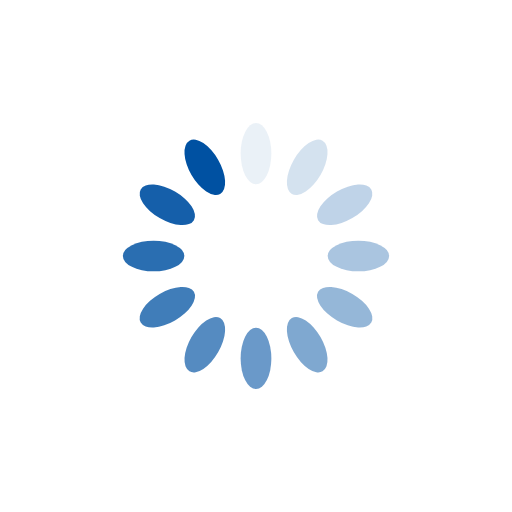
t = 0.00 s
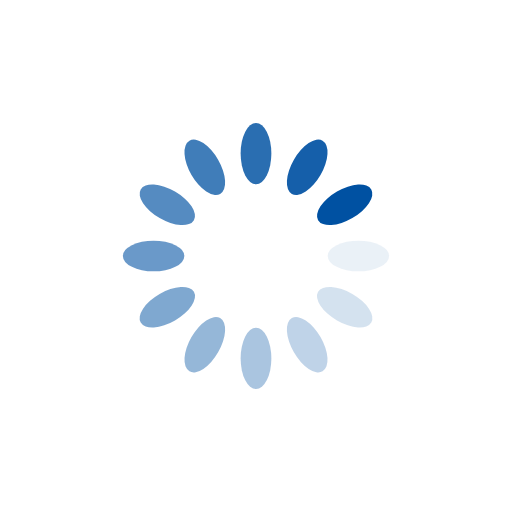
t = 0.25 s
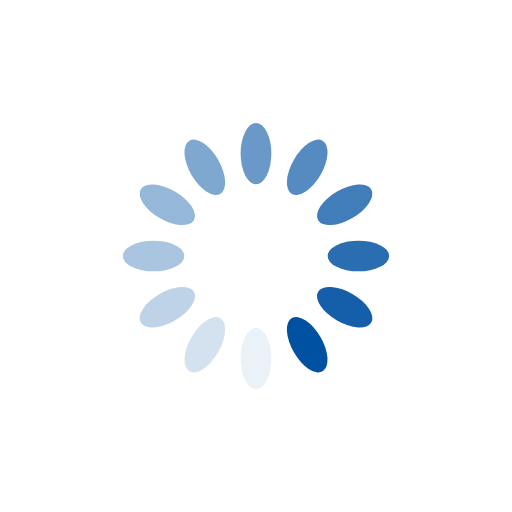
t = 0.50 s
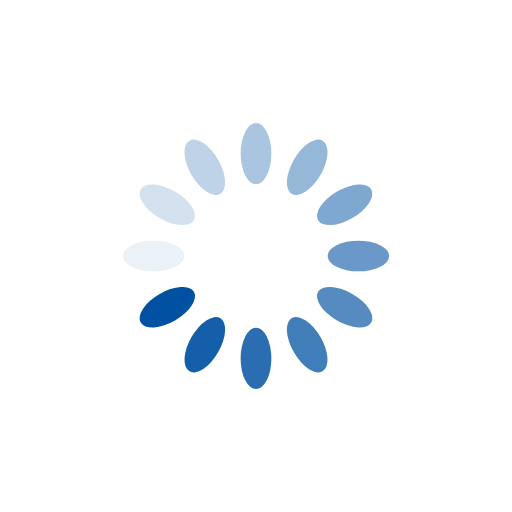
t = 0.75 s

The animated SVG that drew these frames (rendered in a browser with its animation timeline set to each time). Animation: 12 SMIL elements (animate=12); one cycle of 1.00 s, repeats indefinitely.

<?xml version="1.0" encoding="utf-8"?>
<svg xmlns="http://www.w3.org/2000/svg" xmlns:xlink="http://www.w3.org/1999/xlink" style="margin: auto; background: rgb(255, 255, 255); display: block; shape-rendering: auto; animation-play-state: running; animation-delay: 0s;" width="200px" height="200px" viewBox="0 0 100 100" preserveAspectRatio="xMidYMid">
<g transform="rotate(0 50 50)" style="animation-play-state: running; animation-delay: 0s;">
  <rect x="47" y="24" rx="3" ry="6" width="6" height="12" fill="#0051a2" style="animation-play-state: running; animation-delay: 0s;">
    <animate attributeName="opacity" values="1;0" keyTimes="0;1" dur="1s" begin="-0.9166666666666666s" repeatCount="indefinite" style="animation-play-state: running; animation-delay: 0s;"></animate>
  </rect>
</g><g transform="rotate(30 50 50)" style="animation-play-state: running; animation-delay: 0s;">
  <rect x="47" y="24" rx="3" ry="6" width="6" height="12" fill="#0051a2" style="animation-play-state: running; animation-delay: 0s;">
    <animate attributeName="opacity" values="1;0" keyTimes="0;1" dur="1s" begin="-0.8333333333333334s" repeatCount="indefinite" style="animation-play-state: running; animation-delay: 0s;"></animate>
  </rect>
</g><g transform="rotate(60 50 50)" style="animation-play-state: running; animation-delay: 0s;">
  <rect x="47" y="24" rx="3" ry="6" width="6" height="12" fill="#0051a2" style="animation-play-state: running; animation-delay: 0s;">
    <animate attributeName="opacity" values="1;0" keyTimes="0;1" dur="1s" begin="-0.75s" repeatCount="indefinite" style="animation-play-state: running; animation-delay: 0s;"></animate>
  </rect>
</g><g transform="rotate(90 50 50)" style="animation-play-state: running; animation-delay: 0s;">
  <rect x="47" y="24" rx="3" ry="6" width="6" height="12" fill="#0051a2" style="animation-play-state: running; animation-delay: 0s;">
    <animate attributeName="opacity" values="1;0" keyTimes="0;1" dur="1s" begin="-0.6666666666666666s" repeatCount="indefinite" style="animation-play-state: running; animation-delay: 0s;"></animate>
  </rect>
</g><g transform="rotate(120 50 50)" style="animation-play-state: running; animation-delay: 0s;">
  <rect x="47" y="24" rx="3" ry="6" width="6" height="12" fill="#0051a2" style="animation-play-state: running; animation-delay: 0s;">
    <animate attributeName="opacity" values="1;0" keyTimes="0;1" dur="1s" begin="-0.5833333333333334s" repeatCount="indefinite" style="animation-play-state: running; animation-delay: 0s;"></animate>
  </rect>
</g><g transform="rotate(150 50 50)" style="animation-play-state: running; animation-delay: 0s;">
  <rect x="47" y="24" rx="3" ry="6" width="6" height="12" fill="#0051a2" style="animation-play-state: running; animation-delay: 0s;">
    <animate attributeName="opacity" values="1;0" keyTimes="0;1" dur="1s" begin="-0.5s" repeatCount="indefinite" style="animation-play-state: running; animation-delay: 0s;"></animate>
  </rect>
</g><g transform="rotate(180 50 50)" style="animation-play-state: running; animation-delay: 0s;">
  <rect x="47" y="24" rx="3" ry="6" width="6" height="12" fill="#0051a2" style="animation-play-state: running; animation-delay: 0s;">
    <animate attributeName="opacity" values="1;0" keyTimes="0;1" dur="1s" begin="-0.4166666666666667s" repeatCount="indefinite" style="animation-play-state: running; animation-delay: 0s;"></animate>
  </rect>
</g><g transform="rotate(210 50 50)" style="animation-play-state: running; animation-delay: 0s;">
  <rect x="47" y="24" rx="3" ry="6" width="6" height="12" fill="#0051a2" style="animation-play-state: running; animation-delay: 0s;">
    <animate attributeName="opacity" values="1;0" keyTimes="0;1" dur="1s" begin="-0.3333333333333333s" repeatCount="indefinite" style="animation-play-state: running; animation-delay: 0s;"></animate>
  </rect>
</g><g transform="rotate(240 50 50)" style="animation-play-state: running; animation-delay: 0s;">
  <rect x="47" y="24" rx="3" ry="6" width="6" height="12" fill="#0051a2" style="animation-play-state: running; animation-delay: 0s;">
    <animate attributeName="opacity" values="1;0" keyTimes="0;1" dur="1s" begin="-0.25s" repeatCount="indefinite" style="animation-play-state: running; animation-delay: 0s;"></animate>
  </rect>
</g><g transform="rotate(270 50 50)" style="animation-play-state: running; animation-delay: 0s;">
  <rect x="47" y="24" rx="3" ry="6" width="6" height="12" fill="#0051a2" style="animation-play-state: running; animation-delay: 0s;">
    <animate attributeName="opacity" values="1;0" keyTimes="0;1" dur="1s" begin="-0.16666666666666666s" repeatCount="indefinite" style="animation-play-state: running; animation-delay: 0s;"></animate>
  </rect>
</g><g transform="rotate(300 50 50)" style="animation-play-state: running; animation-delay: 0s;">
  <rect x="47" y="24" rx="3" ry="6" width="6" height="12" fill="#0051a2" style="animation-play-state: running; animation-delay: 0s;">
    <animate attributeName="opacity" values="1;0" keyTimes="0;1" dur="1s" begin="-0.08333333333333333s" repeatCount="indefinite" style="animation-play-state: running; animation-delay: 0s;"></animate>
  </rect>
</g><g transform="rotate(330 50 50)" style="animation-play-state: running; animation-delay: 0s;">
  <rect x="47" y="24" rx="3" ry="6" width="6" height="12" fill="#0051a2" style="animation-play-state: running; animation-delay: 0s;">
    <animate attributeName="opacity" values="1;0" keyTimes="0;1" dur="1s" begin="0s" repeatCount="indefinite" style="animation-play-state: running; animation-delay: 0s;"></animate>
  </rect>
</g>
<!-- [ldio] generated by https://loading.io/ --></svg>